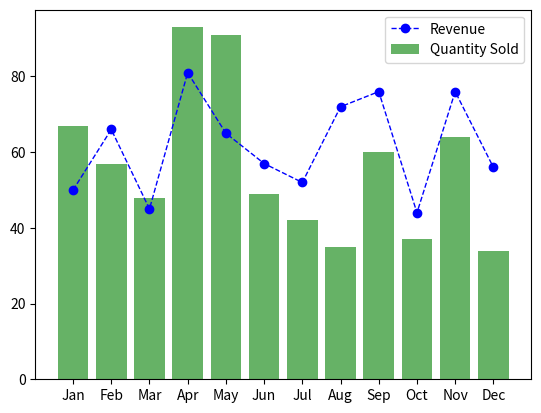

Reproduce this figure in Python.
import matplotlib.pyplot as plt
import numpy as np

np.random.seed(100)
line=list(np.random.randint(42,89,12))
bar=list(np.random.randint(33,98,12))
x=['Jan','Feb','Mar','Apr','May','Jun','Jul','Aug','Sep','Oct','Nov','Dec']

print(line)
print(bar)

fig,axes=plt.subplots()

axes.plot(x,line,color='blue',label='Revenue',lw=1,ls='--',marker='o')
axes.bar(x,bar,color='green',label='Quantity Sold',alpha=0.6)



axes.legend(loc=0)
plt.show()
